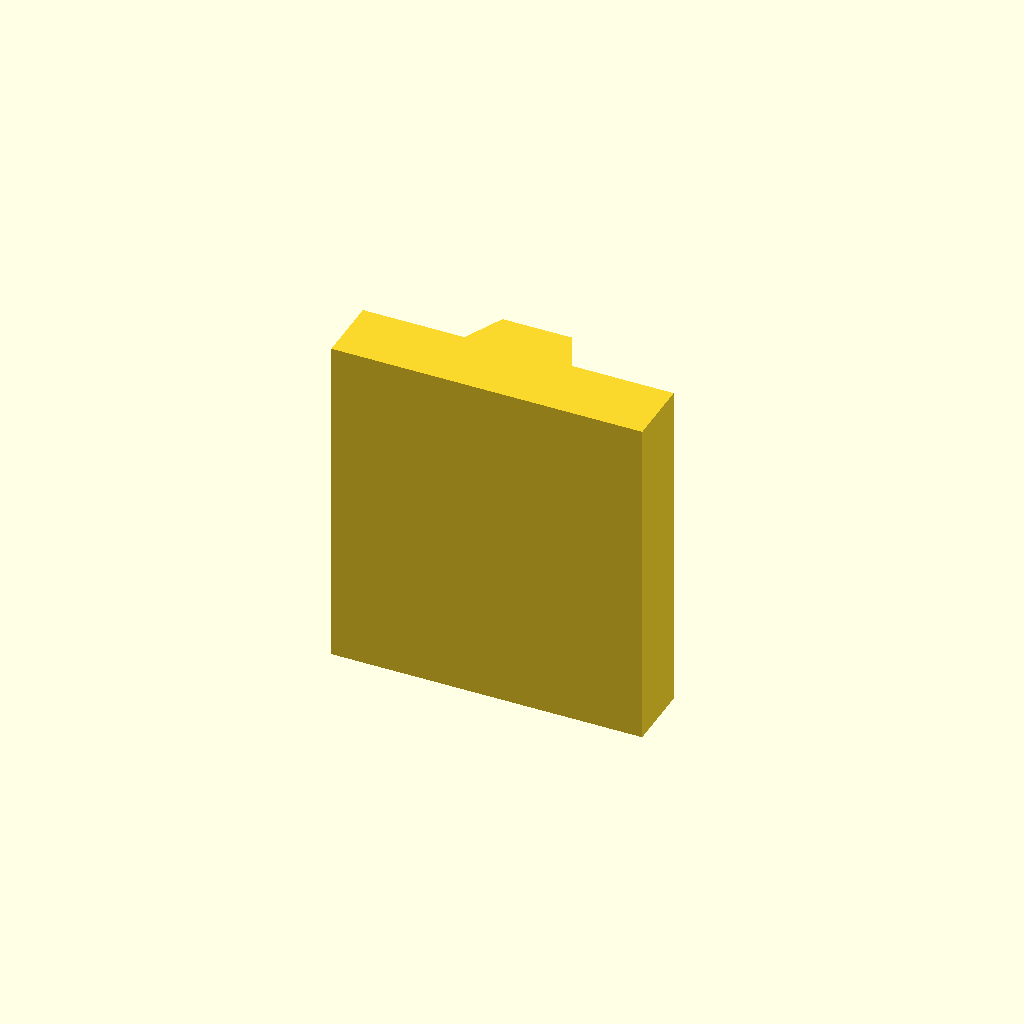
Cell 1: rendered with the file's own defaults.
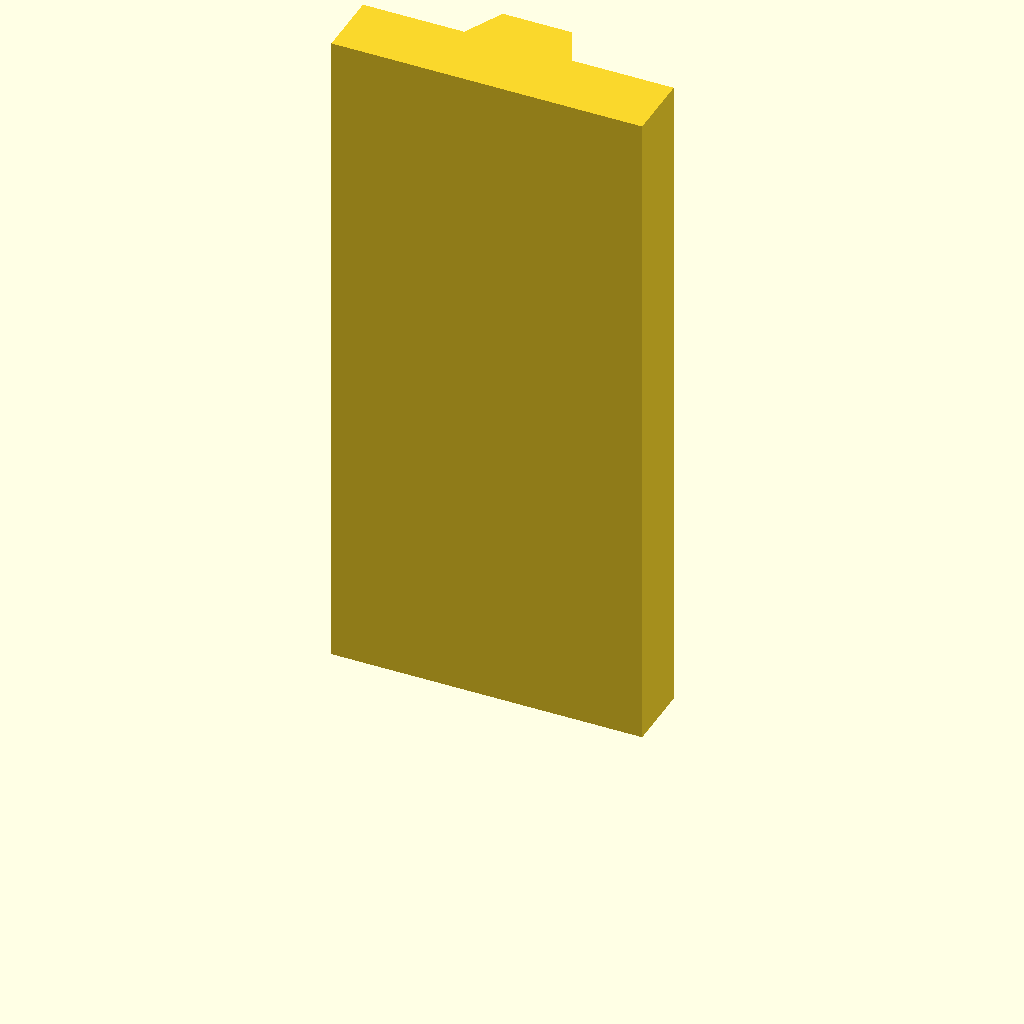
Cell 2: the same model with plate_t = 100.
All cells are drawn from one camera (rotation 55°, 0°, 25°, orthographic, colour scheme Cornfield), so only the parameter changes between them.
OpenSCAD source file optional_data/data/sketch2/vguides/part_0068.scad:
$fn = 32;

// ----------------------------------------------------------------------
// V guide rail: dovetail, 46 mm wide
// ----------------------------------------------------------------------

// --- parameters (mm) ---
rail_w = 46;              // rail width, X
base_t = 10;              // base plate thickness
v_depth = 6;              // V feature depth / height
v_half_w = 8;             // half width of the V at the base face
plate_t = 50;             // rail length, Z (the extrusion height)
top_half_w = 5.1;         // half width at the dovetail top
fit_tol = 0.05;           // declared fit tolerance (prompt contract)
free_tol = 0.2;           // declared free tolerance (prompt contract)

dovetail_base = 2 * v_half_w;  // dovetail width at the base
dovetail_top = 2 * top_half_w;  // dovetail width at the top

profile = [[0, 0], [46, 0], [46, 10], [31, 10], [28.1, 16], [17.9, 16], [15, 10], [0, 10]];  // primary outline, 8 points, counter clockwise

// --- the one profile operation ---
linear_extrude(height = plate_t) polygon(points = profile);
Parameter table extracted from the source (name, type, default, range or options):
rail_w: number, default 46
base_t: number, default 10
v_depth: number, default 6
v_half_w: number, default 8
plate_t: number, default 50
top_half_w: number, default 5.1
fit_tol: number, default 0.05
free_tol: number, default 0.2
